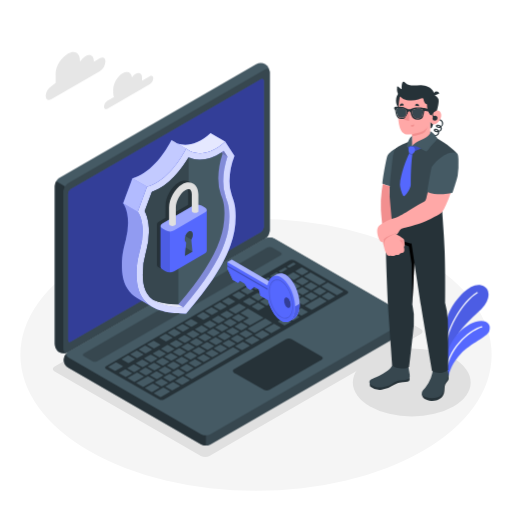
t = 0.00 s
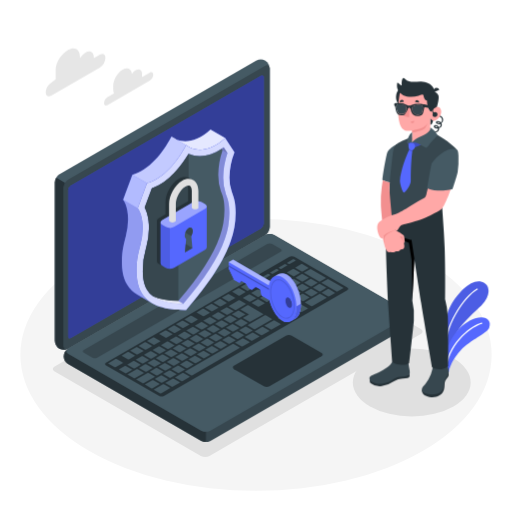
t = 0.53 s
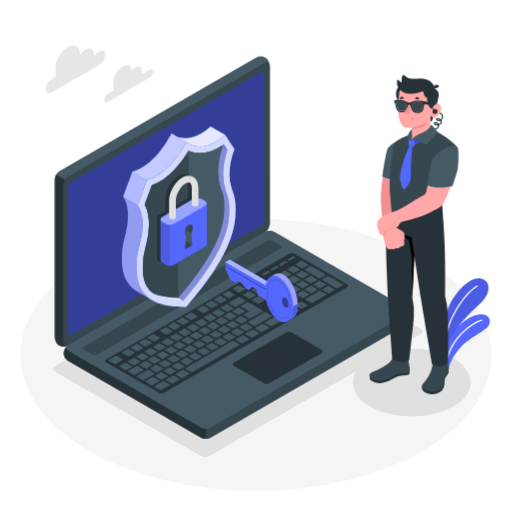
t = 0.98 s
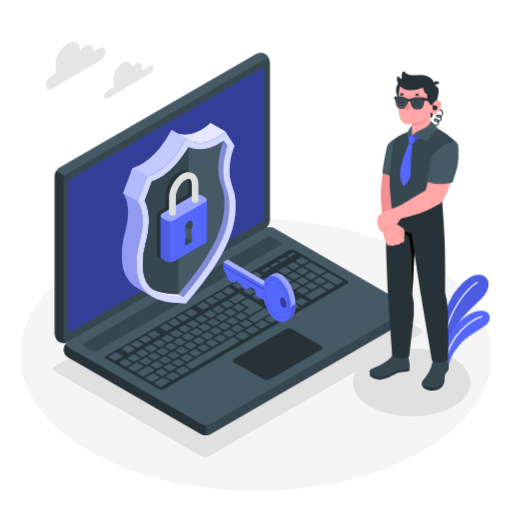
t = 1.50 s
t = 2.03 s: frame unchanged from t = 0.98 s, image omitted
t = 2.48 s: frame unchanged from t = 0.53 s, image omitted

The animated SVG that drew these frames (rendered in a browser with its animation timeline set to each time). Animation: 2 CSS @keyframes rules; one cycle of 3.00 s, repeats indefinitely.

<svg class="animated" id="freepik_stories-security" xmlns="http://www.w3.org/2000/svg" viewBox="0 0 500 500" version="1.1" xmlns:xlink="http://www.w3.org/1999/xlink" xmlns:svgjs="http://svgjs.com/svgjs"><style>svg#freepik_stories-security:not(.animated) .animable {opacity: 0;}svg#freepik_stories-security.animated #freepik--Plant--inject-227 {animation: 3s Infinite  linear floating;animation-delay: 0s;}svg#freepik_stories-security.animated #freepik--Clouds--inject-227 {animation: 3s Infinite  linear floating;animation-delay: 0s;}svg#freepik_stories-security.animated #freepik--Device--inject-227 {animation: 3s Infinite  linear floating;animation-delay: 0s;}svg#freepik_stories-security.animated #freepik--Shield--inject-227 {animation: 3s Infinite  linear floating;animation-delay: 0s;}svg#freepik_stories-security.animated #freepik--Key--inject-227 {animation: 3s Infinite  linear shake;animation-delay: 0s;}svg#freepik_stories-security.animated #freepik--Character--inject-227 {animation: 3s Infinite  linear floating;animation-delay: 0s;}            @keyframes floating {                0% {                    opacity: 1;                    transform: translateY(0px);                }                50% {                    transform: translateY(-10px);                }                100% {                    opacity: 1;                    transform: translateY(0px);                }            }                    @keyframes shake {                10%, 90% {                    transform: translate3d(-1px, 0, 0);                  }                  20%, 80% {                    transform: translate3d(2px, 0, 0);                  }                  30%, 50%, 70% {                    transform: translate3d(-4px, 0, 0);                  }                  40%, 60% {                    transform: translate3d(4px, 0, 0);                  }            }        </style><g id="freepik--Floor--inject-227" class="animable" style="transform-origin: 250px 346.53px;"><ellipse id="freepik--floor--inject-227" cx="250" cy="346.53" rx="230.12" ry="132.84" style="fill: rgb(245, 245, 245); transform-origin: 250px 346.53px;" class="animable"></ellipse></g><g id="freepik--Shadows--inject-227" class="animable" style="transform-origin: 255.647px 342.016px;"><ellipse id="freepik--Shadow--inject-227" cx="402.11" cy="373.46" rx="57.53" ry="33.22" style="fill: rgb(224, 224, 224); transform-origin: 402.11px 373.46px;" class="animable"></ellipse><path id="freepik--shadow--inject-227" d="M196.14,445.23,53.41,362.83c-2.34-1.35-2.34-3.54,0-4.9L259.75,238.81a9.32,9.32,0,0,1,8.48,0l142.69,82.38c2.34,1.35,2.34,3.54,0,4.89L204.62,445.23A9.38,9.38,0,0,1,196.14,445.23Z" style="fill: rgb(224, 224, 224); transform-origin: 232.165px 342.016px;" class="animable"></path></g><g id="freepik--Plant--inject-227" class="animable" style="transform-origin: 454.616px 322.734px;"><g id="freepik--Plants--inject-227" class="animable" style="transform-origin: 454.616px 322.734px;"><path d="M431.15,354.41c-1.23-8.44,1.92-40.59,9.07-52.83s19-25.08,29.32-23.16c9.56,1.78,10.32,13.88.42,23.41s-25.06,21.9-27.92,36.3l-7.8,24.51Z" style="fill: rgb(85, 104, 254); transform-origin: 453.972px 320.434px;" id="elwtrvg7rmyqc" class="animable"></path><g id="el8jnlc41wl7g"><path d="M431.15,354.41c-1.23-8.44,1.92-40.59,9.07-52.83s19-25.08,29.32-23.16c9.56,1.78,10.32,13.88.42,23.41s-25.06,21.9-27.92,36.3l-7.8,24.51Z" style="opacity: 0.1; transform-origin: 453.972px 320.434px;" class="animable"></path></g><path d="M433.44,351.76a.62.62,0,0,0,.46-.59c.44-29.66,19.41-57.14,32.35-64.79a.62.62,0,1,0-.63-1.07c-13.19,7.8-32.52,35.73-33,65.84a.62.62,0,0,0,.61.63A.47.47,0,0,0,433.44,351.76Z" style="fill: rgb(255, 255, 255); transform-origin: 449.588px 318.504px;" id="el3l1mzmfepiw" class="animable"></path><path d="M438.08,367.24c.66-4.94,4.12-13.46,11.94-21.9,9.58-10.34,25.48-16,27.7-22,2.65-7.22-3.41-12.15-13.75-8.86-13.89,4.42-29.39,21.76-29.19,44.07Z" style="fill: rgb(85, 104, 254); transform-origin: 456.56px 340.339px;" id="elm7qvyfujib" class="animable"></path><path d="M435.29,362.57a.64.64,0,0,0,.47-.49c5.24-26,26.2-39.95,34.76-42.35A.63.63,0,0,0,471,319a.61.61,0,0,0-.77-.43c-9.46,2.65-30.3,16.8-35.64,43.31a.62.62,0,0,0,.49.73A.57.57,0,0,0,435.29,362.57Z" style="fill: rgb(255, 255, 255); transform-origin: 452.794px 340.577px;" id="elpi0tqlwx4h" class="animable"></path></g></g><g id="freepik--Clouds--inject-227" class="animable animator-active" style="transform-origin: 97.1854px 78.6387px;"><g id="freepik--clouds--inject-227" class="animable" style="transform-origin: 97.1854px 78.6387px;"><path d="M146.31,74.42l-7.61,4.4a8.68,8.68,0,0,0,.06-1v-2.2c0-3.93-2.76-5.52-6.16-3.56a12.15,12.15,0,0,0-3.67,3.53c-.55-4.94-4.43-6.78-9.13-4.06-5.09,2.94-9.22,10.08-9.22,16v3.3a8.79,8.79,0,0,0,.78,3.82L105,98.25a7.55,7.55,0,0,0-3.42,5.92c0,2.18,1.53,3.06,3.42,2l41.27-23.83a7.55,7.55,0,0,0,3.42-5.91C149.73,74.22,148.2,73.33,146.31,74.42Z" style="fill: rgb(230, 230, 230); transform-origin: 125.635px 88.4449px;" id="el0zzm8s6wrrlh" class="animable"></path><path d="M50.14,84.25,54.34,81V71.76c0-7.34,5.85-15.86,12.2-19.53h0c6.36-3.67,11.51-.69,11.51,6.65v1.34a16.3,16.3,0,0,1,5.34-5.34h0c4.57-2.64,8.28-.5,8.28,4.78v.61l5.86-3.38c3-1.74,5.45-.33,5.45,3.15a12.06,12.06,0,0,1-5.45,9.44L50.14,96.84c-3,1.74-5.46.33-5.46-3.15A12,12,0,0,1,50.14,84.25Z" style="fill: rgb(230, 230, 230); transform-origin: 73.83px 74.1222px;" id="el63whyhbfe0i" class="animable"></path></g></g><g id="freepik--Device--inject-227" class="animable" style="transform-origin: 227.827px 248.344px;"><g id="freepik--Laptop--inject-227" class="animable" style="transform-origin: 227.827px 248.344px;"><path d="M62.22,351.49a9.93,9.93,0,0,0,4.62,7.68l129.49,74.76a10.25,10.25,0,0,0,9.25,0L397.49,323.14a8.69,8.69,0,0,0,0-15.35L268,233a10.19,10.19,0,0,0-9.25,0L66.84,343.82A9.91,9.91,0,0,0,62.22,351.49Z" style="fill: rgb(55, 71, 79); transform-origin: 232.162px 333.461px;" id="el4gdpvgq9o58" class="animable"></path><path d="M201,425v10a9.37,9.37,0,0,1-4.62-1.1L66.84,359.17a8.66,8.66,0,0,1-.47-15.05c-2.07,1.48-1.91,3.66.47,5l129.5,74.77A9.37,9.37,0,0,0,201,425Z" style="fill: rgb(38, 50, 56); transform-origin: 131.611px 389.561px;" id="elmv318r22t2" class="animable"></path><path d="M57.88,344a9.91,9.91,0,0,1-4.33-7.84V181.61a10.22,10.22,0,0,1,4.62-8L250.08,62.82a9.94,9.94,0,0,1,9-.17,9.94,9.94,0,0,1,4.33,7.84V225a10.21,10.21,0,0,1-4.62,8L66.84,343.82A9.93,9.93,0,0,1,57.88,344Z" style="fill: rgb(69, 90, 100); transform-origin: 158.48px 203.318px;" id="ela6p97jtbnd5" class="animable"></path><path d="M66.3,344.1a10,10,0,0,1-8.42-.12,9.91,9.91,0,0,1-4.33-7.84V181.61a9.28,9.28,0,0,1,1.36-4.55l8.66,5h0a9.47,9.47,0,0,0-1.35,4.54V341.15C62.22,343.88,64,345.11,66.3,344.1Z" style="fill: rgb(38, 50, 56); transform-origin: 59.925px 261.015px;" id="el6l0p0edo6vb" class="animable"></path><path d="M62.22,186.62V341.15c0,3,2.07,4.14,4.62,2.67L258.75,233a10.21,10.21,0,0,0,4.62-8V70.49c0-2.94-2.06-4.14-4.62-2.66L66.84,178.61A10.24,10.24,0,0,0,62.22,186.62Z" style="fill: rgb(55, 71, 79); transform-origin: 162.795px 205.827px;" id="el84aibq086l9" class="animable"></path><path d="M66.84,349.15l129.49,74.77a10.25,10.25,0,0,0,9.25,0L397.49,313.13c2.55-1.48,2.55-3.87,0-5.34L268,233a10.19,10.19,0,0,0-9.25,0L66.84,343.82C64.29,345.29,64.29,347.68,66.84,349.15Z" style="fill: rgb(69, 90, 100); transform-origin: 232.165px 328.456px;" id="el7w6xul3wffj" class="animable"></path><path d="M69.33,184.55,254.88,77.45c1.53-.88,2.78-.16,2.78,1.61V221.63a6.13,6.13,0,0,1-2.78,4.8L69.33,333.53c-1.53.88-2.78.16-2.78-1.61V189.35A6.13,6.13,0,0,1,69.33,184.55Z" style="fill: rgb(85, 104, 254); transform-origin: 162.105px 205.49px;" id="el2p743a1jqsn" class="animable"></path><g id="el3kxe3gz15a7"><path d="M69.33,184.55,254.88,77.45c1.53-.88,2.78-.16,2.78,1.61V221.63a6.13,6.13,0,0,1-2.78,4.8L69.33,333.53c-1.53.88-2.78.16-2.78-1.61V189.35A6.13,6.13,0,0,1,69.33,184.55Z" style="opacity: 0.4; transform-origin: 162.105px 205.49px;" class="animable"></path></g><path d="M81.87,345.15l179.2-103.44a5.08,5.08,0,0,1,4.62,0l8.41,4.85c1.27.74,1.27,1.93,0,2.67L94.88,352.66a5.08,5.08,0,0,1-4.62,0l-8.39-4.84C80.6,347.08,80.6,345.89,81.87,345.15Z" style="fill: rgb(55, 71, 79); transform-origin: 177.985px 297.185px;" id="el9o2wuzzae0s" class="animable"></path><path d="M103.55,357.67,282.74,254.22a5.08,5.08,0,0,1,4.62,0l51.74,29.87c1.28.74,1.28,1.94,0,2.67l-179,103.32a5.14,5.14,0,0,1-4.63,0l-51.91-29.75C102.28,359.6,102.27,358.4,103.55,357.67Z" style="fill: rgb(38, 50, 56); transform-origin: 221.327px 322.148px;" id="eliwsy4enbcr" class="animable"></path><path d="M261,298.21l5.64-3.26c.24-.14.25-.36,0-.5L260.72,291a1,1,0,0,0-.86,0l-5.65,3.26c-.23.14-.24.36,0,.49l6,3.44A1,1,0,0,0,261,298.21Zm-9.67-12.1-5.64,3.26a.26.26,0,0,0,0,.49l6,3.44a1,1,0,0,0,.86,0l5.65-3.26a.26.26,0,0,0,0-.5l-6-3.44A1,1,0,0,0,251.35,286.11Zm-18.23,10.52-9.54,5.51c-.24.14-.25.37,0,.5l6,3.44a1,1,0,0,0,.86,0l9.55-5.51c.24-.14.24-.36,0-.5l-6-3.43A.93.93,0,0,0,233.12,296.63Zm10-5.76-5.65,3.26c-.24.14-.24.36,0,.49l6,3.44a1,1,0,0,0,.86,0l5.64-3.26c.24-.14.24-.36,0-.5l-6-3.44A.94.94,0,0,0,243.11,290.87ZM221,303.65l-5.64,3.25c-.24.14-.24.37,0,.5l6,3.44a1,1,0,0,0,.86,0l5.64-3.25c.24-.14.24-.36,0-.5l-6-3.44A1,1,0,0,0,221,303.65Zm-8.24,4.76-5.65,3.26a.26.26,0,0,0,0,.49L213,315.6a.93.93,0,0,0,.86,0l5.64-3.25c.24-.14.24-.36,0-.5l-5.95-3.44A1,1,0,0,0,212.73,308.41Zm23.38,14,5.64-3.26c.24-.14.24-.36,0-.49l-5.95-3.44a1,1,0,0,0-.86,0l-5.65,3.26a.26.26,0,0,0,0,.5l5.95,3.44A1,1,0,0,0,236.11,322.41Zm-8.25,4.76,5.65-3.26c.24-.14.24-.36,0-.49L227.56,320a1,1,0,0,0-.86,0l-5.64,3.26c-.24.14-.24.36,0,.5l5.95,3.44A1,1,0,0,0,227.86,327.17Zm-8.24,4.76,5.64-3.26a.26.26,0,0,0,0-.49l-6-3.44a.93.93,0,0,0-.86,0L212.81,328c-.24.14-.24.36,0,.5l6,3.44A1,1,0,0,0,219.62,331.93Zm-8.25,4.76,5.64-3.26c.24-.13.25-.36,0-.49l-6-3.44a1,1,0,0,0-.86,0l-5.64,3.25c-.24.14-.25.36,0,.5l5.95,3.44A1,1,0,0,0,211.37,336.69ZM252.77,303l5.65-3.26a.26.26,0,0,0,0-.5l-6-3.43a.93.93,0,0,0-.86,0L246,299c-.24.14-.24.36,0,.49l5.95,3.44A1,1,0,0,0,252.77,303Zm-8.41,14.68,12.58-7.27c.24-.14.24-.36,0-.49l-14.46-8.35a1,1,0,0,0-.86,0l-6.51,3.76c-.24.14-.24.36,0,.5l7.66,4.42a.26.26,0,0,1,0,.49l-5.21,3c-.24.14-.24.36,0,.5l6,3.43A.93.93,0,0,0,244.36,317.65Zm-39.88-4.48-5.64,3.26a.26.26,0,0,0,0,.49l5.95,3.44a1,1,0,0,0,.86,0l5.65-3.26a.26.26,0,0,0,0-.5l-5.95-3.44A1,1,0,0,0,204.48,313.17Zm-8.24,4.76-5.65,3.26c-.24.14-.24.36,0,.49l6,3.44a1,1,0,0,0,.86,0l5.64-3.26c.24-.14.24-.36,0-.5l-6-3.44A.94.94,0,0,0,196.24,317.93ZM152.79,370a1,1,0,0,0,.86,0l5.64-3.26c.24-.14.25-.36,0-.5l-6-3.43a.93.93,0,0,0-.86,0l-5.64,3.26c-.24.14-.25.36,0,.49Zm-22.52-14-5.64,3.25c-.24.14-.25.36,0,.5l5.95,3.44a1,1,0,0,0,.86,0l5.64-3.26c.24-.13.25-.36,0-.49l-6-3.44A.93.93,0,0,0,130.27,356Zm11.85,10.34a.93.93,0,0,0,.86,0l5.64-3.26c.24-.14.24-.36,0-.49l-6-3.44a.93.93,0,0,0-.86,0l-5.64,3.26c-.24.14-.24.36,0,.5Zm24.38,6.06,5.64-3.26a.26.26,0,0,0,0-.49l-6-3.44a1,1,0,0,0-.86,0l-5.64,3.25c-.24.14-.24.36,0,.5l6,3.44A1,1,0,0,0,166.5,372.42Zm-9.11,4.77a1,1,0,0,0,.86,0l5.64-3.26c.24-.13.25-.36,0-.49L158,370a1,1,0,0,0-.86,0l-5.64,3.25c-.24.14-.25.36,0,.5Zm-18.87-25.94-5.65,3.26a.26.26,0,0,0,0,.5l5.95,3.44a1,1,0,0,0,.86,0l5.64-3.26c.24-.14.24-.36,0-.49l-6-3.44A.94.94,0,0,0,138.52,351.25Zm41.22-23.8-5.64,3.26c-.24.14-.24.36,0,.49l6,3.44a.93.93,0,0,0,.86,0l5.64-3.26c.24-.14.24-.36,0-.5l-6-3.43A.93.93,0,0,0,179.74,327.45Zm-33,19-5.64,3.26c-.24.14-.24.36,0,.5l5.95,3.43a.93.93,0,0,0,.86,0l5.65-3.26c.24-.14.24-.36,0-.49l-5.95-3.44A1,1,0,0,0,146.76,346.49ZM188,322.69,182.35,326c-.24.14-.25.36,0,.49l5.95,3.44a.93.93,0,0,0,.86,0l5.64-3.26c.24-.14.25-.36,0-.5l-6-3.43A.93.93,0,0,0,188,322.69Zm-16.49,9.52-5.64,3.26c-.24.14-.25.36,0,.5l6,3.43a.93.93,0,0,0,.86,0l5.64-3.26c.24-.14.25-.36,0-.5l-5.95-3.43A.93.93,0,0,0,171.5,332.21ZM163.25,337l-5.64,3.26c-.24.14-.24.36,0,.5l6,3.43a.93.93,0,0,0,.86,0l5.64-3.26c.24-.14.24-.36,0-.49l-6-3.44A.93.93,0,0,0,163.25,337ZM155,341.73,149.37,345c-.24.14-.25.36,0,.5l5.95,3.43a.93.93,0,0,0,.86,0l5.64-3.26c.24-.14.25-.36,0-.49l-5.95-3.44A1,1,0,0,0,155,341.73Zm39.87,4.48,5.64-3.25c.24-.14.25-.36,0-.5L194.58,339a1,1,0,0,0-.86,0l-5.64,3.25c-.24.14-.25.36,0,.5l6,3.44A1,1,0,0,0,194.88,346.21Zm74.7-70.62-5.64,3.25c-.24.14-.25.36,0,.5l5.95,3.44a1,1,0,0,0,.86,0l5.64-3.26c.24-.13.25-.36,0-.49l-5.95-3.44A.93.93,0,0,0,269.58,275.59Zm-10,5.76L254,284.61a.26.26,0,0,0,0,.49l5.95,3.44a1,1,0,0,0,.86,0l5.64-3.25c.24-.14.24-.36,0-.5l-6-3.44A1,1,0,0,0,259.6,281.35Zm18.22-10.53-5.64,3.26c-.24.14-.24.36,0,.5l6,3.44a1,1,0,0,0,.86,0l5.64-3.26c.24-.14.24-.36,0-.49l-6-3.44A1,1,0,0,0,277.82,270.82ZM233.68,314l5.64-3.26a.26.26,0,0,0,0-.49l-6-3.44a1,1,0,0,0-.86,0l-5.65,3.26a.26.26,0,0,0,0,.5l5.95,3.44A1,1,0,0,0,233.68,314Zm53.25-47.93a1,1,0,0,0-.86,0l-5.64,3.26c-.24.14-.25.36,0,.5l5.95,3.44a1,1,0,0,0,.86,0l5.64-3.26c.24-.14.25-.36,0-.49Zm-83.8,75.39,5.64-3.25c.24-.14.24-.37,0-.5l-6-3.44a1,1,0,0,0-.86,0l-5.64,3.25c-.24.14-.24.36,0,.5l6,3.44A1,1,0,0,0,203.13,341.45Zm101.11-58.38,5.65-3.26a.26.26,0,0,0,0-.49l-6-3.44a1,1,0,0,0-.86,0l-5.64,3.25c-.24.14-.24.36,0,.5l6,3.44A.94.94,0,0,0,304.24,283.07Zm-16.75-.15,5.65-3.26a.26.26,0,0,0,0-.49l-5.95-3.44a1,1,0,0,0-.86,0L280.69,279c-.24.14-.25.36,0,.5l5.95,3.44A1,1,0,0,0,287.49,282.92ZM295.43,271a.94.94,0,0,0-.85,0l-5.65,3.26a.26.26,0,0,0,0,.5l5.95,3.44a1,1,0,0,0,.86,0l5.64-3.26a.26.26,0,0,0,0-.49Zm1.74-1,14.46,8.35a1,1,0,0,0,.86,0l5.64-3.26c.24-.13.25-.36,0-.49l-14.46-8.35a1,1,0,0,0-.86,0l-5.64,3.26C296.94,269.61,296.94,269.83,297.17,270ZM278.08,280.5l-5.64,3.25c-.24.14-.24.36,0,.5l6,3.44a1,1,0,0,0,.86,0l5.64-3.25c.24-.14.24-.37,0-.5l-6-3.44A1,1,0,0,0,278.08,280.5ZM216,316.33l-5.64,3.25c-.24.14-.24.36,0,.5l6,3.44a1,1,0,0,0,.86,0l5.64-3.25c.24-.14.24-.37,0-.5l-6-3.44A1,1,0,0,0,216,316.33Zm79.12-28.49a1,1,0,0,0,.86,0l5.64-3.25c.24-.14.24-.37,0-.5l-5.95-3.44a1,1,0,0,0-.86,0l-5.65,3.25a.26.26,0,0,0,0,.5Zm-70.87,23.73-5.64,3.25c-.24.14-.24.36,0,.5l5.95,3.44a1,1,0,0,0,.86,0l5.65-3.26a.26.26,0,0,0,0-.49l-6-3.44A.93.93,0,0,0,224.27,311.57ZM161,365.26a1,1,0,0,0,.86,0l5.64-3.26c.24-.14.24-.36,0-.5l-6-3.44a.94.94,0,0,0-.85,0l-5.65,3.26c-.24.14-.24.36,0,.49Zm-11-10.85-5.64,3.26c-.24.14-.25.36,0,.49l6,3.44a.93.93,0,0,0,.86,0l5.64-3.26c.24-.14.25-.36,0-.5l-6-3.43A.93.93,0,0,0,150.06,354.41Zm20.08,6.08,5.65-3.25a.26.26,0,0,0,0-.5l-5.95-3.44a1,1,0,0,0-.86,0l-5.64,3.26a.26.26,0,0,0,0,.49l5.95,3.44A.93.93,0,0,0,170.14,360.49Zm8.25-4.76,5.64-3.25c.24-.14.25-.36,0-.5l-5.95-3.44a1,1,0,0,0-.86,0l-5.65,3.26a.26.26,0,0,0,0,.49l5.95,3.44A.93.93,0,0,0,178.39,355.73Zm8.25-4.76,5.64-3.25c.24-.14.24-.36,0-.5l-6-3.44a1,1,0,0,0-.86,0L179.83,347c-.24.14-.24.37,0,.5l6,3.44A1,1,0,0,0,186.64,351Zm-28.34-1.32-5.64,3.26c-.24.14-.24.36,0,.49l6,3.44a.93.93,0,0,0,.86,0l5.64-3.26c.24-.14.24-.36,0-.5l-6-3.43A.93.93,0,0,0,158.3,349.65Zm8.25-4.76-5.64,3.26c-.24.14-.25.36,0,.49l5.95,3.44a1,1,0,0,0,.86,0l5.65-3.26c.23-.14.24-.36,0-.5l-6-3.43A.93.93,0,0,0,166.55,344.89Zm33-19-5.64,3.25c-.24.14-.24.37,0,.5l6,3.44a1,1,0,0,0,.86,0l5.64-3.25c.24-.14.24-.36,0-.5l-6-3.44A1,1,0,0,0,199.53,325.85Zm-8.24,4.76-5.64,3.26c-.24.13-.25.36,0,.49l6,3.44a.93.93,0,0,0,.86,0l5.64-3.25c.24-.14.25-.36,0-.5l-5.95-3.44A1,1,0,0,0,191.29,330.61Zm16.49-9.52-5.64,3.25c-.24.14-.25.36,0,.5l6,3.44a1,1,0,0,0,.86,0l5.64-3.25c.24-.14.25-.36,0-.5l-6-3.44A1,1,0,0,0,207.78,321.09Zm-33,19-5.65,3.26c-.24.14-.24.36,0,.49l5.95,3.44a1,1,0,0,0,.86,0l5.64-3.26c.24-.14.24-.36,0-.5l-6-3.44A1,1,0,0,0,174.8,340.13Zm8.24-4.76-5.64,3.26a.26.26,0,0,0,0,.49l6,3.44a.94.94,0,0,0,.85,0l5.65-3.26c.24-.14.24-.36,0-.5l-6-3.44A1,1,0,0,0,183,335.37Zm-8.3,32.29,5.65-3.26a.26.26,0,0,0,0-.49l-5.95-3.44a.93.93,0,0,0-.86,0l-5.64,3.25c-.24.14-.24.36,0,.5l5.95,3.44A1,1,0,0,0,174.74,367.66Zm-45.9-3.45-6-3.44a1,1,0,0,0-.86,0L116.38,364c-.24.14-.24.36,0,.5l6,3.44a1,1,0,0,0,.86,0l5.64-3.26A.26.26,0,0,0,128.84,364.21Zm11.54,3.16-5.95-3.44a.93.93,0,0,0-.86,0l-8.68,5c-.24.14-.25.36,0,.5l6,3.44a1,1,0,0,0,.86,0l8.68-5C140.61,367.72,140.62,367.5,140.38,367.37Zm-20.56-9.87-6-3.44a1,1,0,0,0-.86,0l-6.94,4c-.24.14-.25.36,0,.5l6,3.44a1,1,0,0,0,.86,0l7-4C120.05,357.85,120.05,357.63,119.82,357.5Zm5.32-3.08a.93.93,0,0,0,.86,0l5.64-3.26c.24-.14.24-.36,0-.5l-6-3.43a.91.91,0,0,0-.85,0l-5.65,3.26c-.24.14-.24.36,0,.49ZM151.06,371l-6-3.43a.93.93,0,0,0-.86,0l-10.85,6.26c-.24.14-.24.37,0,.5l6,3.44a1,1,0,0,0,.86,0l10.85-6.26C151.29,371.38,151.29,371.16,151.06,371Zm4.6,7.17-6-3.44a1,1,0,0,0-.86,0l-6.94,4a.26.26,0,0,0,0,.49l6,3.44a.93.93,0,0,0,.86,0l6.94-4C155.89,378.55,155.89,378.33,155.66,378.19ZM186.45,319a1,1,0,0,0,.86,0l5.64-3.26a.26.26,0,0,0,0-.49l-6-3.44a1,1,0,0,0-.86,0l-5.64,3.25c-.24.14-.24.36,0,.5ZM170,328.55a.94.94,0,0,0,.85,0l5.65-3.25a.26.26,0,0,0,0-.5l-6-3.44a1,1,0,0,0-.86,0L164,324.61c-.24.14-.24.36,0,.5Zm-36.58,21.11a.93.93,0,0,0,.86,0l5.65-3.26a.26.26,0,0,0,0-.5l-5.95-3.43a.93.93,0,0,0-.86,0l-5.64,3.26c-.24.14-.24.36,0,.49Zm44.82-25.87a1,1,0,0,0,.86,0l5.64-3.25c.24-.14.25-.37,0-.5l-6-3.44a1,1,0,0,0-.86,0l-5.64,3.25c-.24.14-.25.36,0,.5Zm-16.49,9.52a1,1,0,0,0,.86,0l5.64-3.25c.24-.14.24-.36,0-.5l-5.95-3.44a1,1,0,0,0-.86,0l-5.65,3.26a.26.26,0,0,0,0,.49ZM160,378.66a1,1,0,0,0-.86,0l-8.68,5c-.24.14-.25.36,0,.49l5.95,3.44a1,1,0,0,0,.86,0l8.68-5a.26.26,0,0,0,0-.49Zm-10.07-38.52a1,1,0,0,0,.86,0l5.64-3.26c.24-.14.24-.36,0-.5l-6-3.44a1,1,0,0,0-.86,0l-5.64,3.26c-.24.14-.24.36,0,.49Zm-8.25,4.76a.93.93,0,0,0,.86,0l5.64-3.26c.24-.14.25-.36,0-.5l-5.95-3.43a.93.93,0,0,0-.86,0L135.68,341c-.23.14-.24.36,0,.49Zm171.08-54.44a1,1,0,0,0-.86,0l-13.89,8a.26.26,0,0,0,0,.49l6,3.44a.93.93,0,0,0,.86,0l13.88-8c.24-.14.25-.36,0-.5ZM294.48,301a.93.93,0,0,0-.86,0L288,304.25c-.24.14-.24.36,0,.5l5.95,3.43a.93.93,0,0,0,.86,0l5.65-3.26a.26.26,0,0,0,0-.5ZM183,362.9l5.64-3.26c.24-.14.25-.36,0-.49l-5.95-3.44a1,1,0,0,0-.86,0L176.18,359c-.23.14-.24.36,0,.5l5.95,3.44A1,1,0,0,0,183,362.9Zm95-52.39a1,1,0,0,0-.86,0l-5.64,3.26c-.24.14-.25.36,0,.5l5.95,3.43a.93.93,0,0,0,.86,0l5.64-3.26c.24-.14.25-.36,0-.49Zm43-24.81a1,1,0,0,0-.86,0L314.45,289a.26.26,0,0,0,0,.49l6,3.44a1,1,0,0,0,.86,0l5.64-3.25c.24-.14.24-.36,0-.5Zm14.2-1.32L320.69,276a1,1,0,0,0-.86,0l-5.64,3.25c-.24.14-.24.36,0,.5l14.46,8.35a1,1,0,0,0,.86,0l5.64-3.25C335.38,284.74,335.39,284.52,335.15,284.38Zm-88,43.92a.93.93,0,0,0-.86,0l-6.95,4c-.24.14-.24.36,0,.5l6,3.44a1,1,0,0,0,.86,0l6.94-4c.24-.14.25-.36,0-.49Zm20.83-12a1,1,0,0,0-.86,0l-8.68,5c-.24.14-.25.36,0,.49l6,3.44a1,1,0,0,0,.86,0l8.68-5c.24-.13.25-.36,0-.49Zm-39.93,23.05a1,1,0,0,0-.86,0l-46.43,26.81c-.24.14-.25.36,0,.49l5.95,3.44a.93.93,0,0,0,.86,0L234,343.26a.26.26,0,0,0,0-.5Zm-49,28.32a.93.93,0,0,0-.86,0l-6.94,4c-.24.14-.25.36,0,.5l6,3.43a.93.93,0,0,0,.86,0l7-4a.26.26,0,0,0,0-.5Zm58.59-33.83a.93.93,0,0,0-.86,0l-6.94,4c-.24.14-.25.36,0,.5l6,3.44a1,1,0,0,0,.86,0l6.94-4c.24-.13.25-.36,0-.49Zm-68.14,39.34a1,1,0,0,0-.86,0l-6.94,4c-.24.14-.24.36,0,.5l6,3.44a.94.94,0,0,0,.85,0l6.95-4c.24-.14.24-.36,0-.49Zm87.23-50.36a.93.93,0,0,0-.86,0l-6.94,4c-.24.14-.24.36,0,.5l6,3.43a.93.93,0,0,0,.86,0l6.94-4c.24-.14.24-.36,0-.5Zm29.51-17a.93.93,0,0,0-.86,0L279.73,309c-.24.14-.24.36,0,.5l6,3.43a.93.93,0,0,0,.86,0l5.64-3.26c.24-.14.24-.36,0-.49Zm18.27-13,5.65-3.25c.24-.14.24-.36,0-.5l-6-3.44a1,1,0,0,0-.86,0l-5.64,3.25c-.24.14-.24.37,0,.5l6,3.44A.94.94,0,0,0,304.5,292.74Zm-35.23.7,5.64-3.25c.24-.14.24-.36,0-.5l-6-3.44a1,1,0,0,0-.86,0l-5.64,3.26c-.24.14-.24.36,0,.49l6,3.44A.93.93,0,0,0,269.27,293.44ZM249,324.82l16.49-9.53a.26.26,0,0,0,0-.49l-6-3.44a.93.93,0,0,0-.86,0l-16.49,9.52a.26.26,0,0,0,0,.49l6,3.44A1,1,0,0,0,249,324.82Zm46.44-27.31a1,1,0,0,0,.86,0l5.64-3.25c.24-.14.24-.36,0-.5l-6-3.44a1,1,0,0,0-.86,0l-5.65,3.26a.26.26,0,0,0,0,.49Zm-7.65-4.92,5.65-3.25c.23-.14.24-.36,0-.5l-5.95-3.44a1,1,0,0,0-.86,0L281,288.66c-.24.14-.25.36,0,.5l5.95,3.44A1,1,0,0,0,287.75,292.59Zm-47,37,5.64-3.26c.24-.14.24-.36,0-.5l-6-3.44a1,1,0,0,0-.86,0l-5.65,3.26c-.24.14-.24.36,0,.49l5.95,3.44A1,1,0,0,0,240.71,329.58ZM277.17,308a.93.93,0,0,0,.86,0l5.64-3.26c.24-.14.25-.36,0-.5l-5.95-3.43a.93.93,0,0,0-.86,0l-5.64,3.26c-.24.14-.25.36,0,.5Zm-77.69,45.35,5.64-3.26c.24-.14.25-.36,0-.49l-5.95-3.44a.93.93,0,0,0-.86,0l-5.64,3.26c-.24.14-.25.36,0,.5l6,3.43A.93.93,0,0,0,199.48,353.38Zm8.25-4.76,5.64-3.26c.24-.14.24-.36,0-.49l-6-3.44a.93.93,0,0,0-.86,0l-5.64,3.26c-.24.14-.24.36,0,.5l6,3.43A.93.93,0,0,0,207.73,348.62Zm-16.49,9.52,5.64-3.26c.24-.14.24-.36,0-.49l-6-3.44a1,1,0,0,0-.86,0l-5.64,3.26c-.24.14-.24.36,0,.5l6,3.44A1,1,0,0,0,191.24,358.14Zm33-19,5.64-3.26c.24-.14.24-.36,0-.5l-6-3.43a.91.91,0,0,0-.85,0l-5.65,3.26c-.24.14-.24.36,0,.49l6,3.44A.93.93,0,0,0,224.22,339.1ZM216,343.86l5.64-3.26c.24-.14.25-.36,0-.5l-6-3.43a.93.93,0,0,0-.86,0l-5.64,3.26c-.24.14-.25.36,0,.5l6,3.43A.93.93,0,0,0,216,343.86Zm16.49-9.52,5.65-3.26a.26.26,0,0,0,0-.5l-6-3.43a.93.93,0,0,0-.86,0l-5.64,3.26c-.24.14-.24.36,0,.49l5.95,3.44A.93.93,0,0,0,232.46,334.34ZM273.86,266a.93.93,0,0,0,.86,0l5.65-3.26c.24-.14.24-.36,0-.49l-1.58-.92a1,1,0,0,0-.86,0l-5.64,3.26c-.24.14-.24.36,0,.5ZM233.09,292.1a.94.94,0,0,0,.85,0l5.65-3.26c.24-.14.24-.36,0-.5l-6-3.44a1,1,0,0,0-.86,0l-5.64,3.26a.26.26,0,0,0,0,.49Zm16.49-9.52a1,1,0,0,0,.86,0l5.64-3.25c.24-.14.24-.36,0-.5l-6-3.44a1,1,0,0,0-.86,0l-5.64,3.26a.26.26,0,0,0,0,.49ZM223,297.91a.93.93,0,0,0,.86,0l5.64-3.26c.24-.14.24-.36,0-.5l-6-3.43a.93.93,0,0,0-.86,0L217.07,294c-.24.14-.24.36,0,.5Zm18.31-10.57a.93.93,0,0,0,.86,0l5.64-3.25c.24-.14.25-.36,0-.5l-6-3.44a1,1,0,0,0-.86,0l-5.64,3.26c-.24.13-.25.36,0,.49Zm-34.8,20.09a.91.91,0,0,0,.85,0l5.65-3.26c.24-.14.24-.36,0-.49l-6-3.44a.93.93,0,0,0-.86,0l-5.64,3.26c-.24.14-.24.36,0,.5Zm8.24-4.76a.93.93,0,0,0,.86,0l5.64-3.26c.24-.14.25-.36,0-.49l-5.95-3.44a.93.93,0,0,0-.86,0l-5.64,3.26c-.24.14-.25.36,0,.5Zm42.6-27.12a.93.93,0,0,0,.86,0l5.65-3.26c.23-.14.24-.36,0-.49l-1.58-.92a1,1,0,0,0-.86,0l-5.64,3.25c-.24.14-.25.36,0,.5Zm24.74-14.28a.93.93,0,0,0,.86,0l5.64-3.26c.24-.14.25-.36,0-.5L287,256.6a1,1,0,0,0-.86,0l-5.65,3.26a.26.26,0,0,0,0,.5Zm12.51,7.22a.93.93,0,0,0,.86,0l5.64-3.26c.24-.14.24-.36,0-.49l-6-3.44a.91.91,0,0,0-.85,0l-5.65,3.26c-.24.14-.24.36,0,.5ZM312.75,288l5.64-3.25c.24-.14.25-.36,0-.5l-5.95-3.44a1,1,0,0,0-.86,0L306,284.05c-.24.14-.25.36,0,.5l5.95,3.44A1,1,0,0,0,312.75,288Zm-47.13-17.19a.93.93,0,0,0,.86,0l5.64-3.26c.24-.14.24-.36,0-.49l-1.59-.92a.93.93,0,0,0-.86,0L264,269.38c-.24.14-.24.36,0,.5Zm-67.34,41.4a.93.93,0,0,0,.86,0l5.64-3.26c.24-.14.24-.36,0-.49L198.84,305a1,1,0,0,0-.86,0l-5.65,3.26c-.23.14-.24.36,0,.5Z" style="fill: rgb(69, 90, 100); transform-origin: 220.551px 322.095px;" id="eld5uacnpxrji" class="animable"></path><path d="M228.48,360.67l50.82-29.34a6.14,6.14,0,0,1,5.54,0L314,348.15c1.53.89,1.53,2.32,0,3.21l-50.81,29.33a6.1,6.1,0,0,1-5.55,0l-29.14-16.82C227,363,227,361.55,228.48,360.67Z" style="fill: rgb(38, 50, 56); transform-origin: 271.26px 356.014px;" id="elek7gsnp4dyp" class="animable"></path></g></g><g id="freepik--Shield--inject-227" class="animable" style="transform-origin: 174.55px 218.109px;"><g id="freepik--shield--inject-227" class="animable" style="transform-origin: 174.55px 218.109px;"><g id="freepik--shield--inject-227" class="animable" style="transform-origin: 174.55px 218.109px;"><path d="M219.88,138.24c-15.88,14.27-29.6,13.52-38.18,6.91-8.57,16.52-22.29,33.1-38.17,37.17l-9.07,24.5s4.86,5.6,4.86,19a66.8,66.8,0,0,1-2.25,16.63c-1.65,6.61-3.78,13.45-3.78,24.88,0,7.74,1,15.27,4.94,22.12a27.3,27.3,0,0,0,9.93,10l-13.79-8a27.39,27.39,0,0,1-10.45-10.25C120,274.34,119,266.82,119,259.07c0-11.42,2.13-18.27,3.78-24.89A66.52,66.52,0,0,0,125,217.56c0-13.4-4.86-19-4.86-19l9.06-24.5c15.88-4.07,29.6-20.65,38.17-37.17,8.58,6.61,22.3,7.36,38.18-6.91Z" style="fill: rgb(85, 104, 254); transform-origin: 169.44px 214.715px;" id="eliruso05dgk" class="animable"></path><g id="el0ya0hfdl4anm"><path d="M172.42,139.8l-5-2.91A22,22,0,0,0,172.42,139.8Z" style="fill: rgb(255, 255, 255); opacity: 0.8; transform-origin: 169.92px 138.345px;" class="animable"></path></g><g id="el6dlbc54jlyj"><path d="M205.57,130c-13.07,11.74-24.67,13.31-33.15,9.82l9.28,5.35c8.58,6.61,22.3,7.36,38.18-6.91Z" style="fill: rgb(255, 255, 255); opacity: 0.85; transform-origin: 196.15px 139.86px;" class="animable"></path></g><g id="el2lr6ot6wtcl"><path d="M167.39,136.89c-8.57,16.52-22.29,33.1-38.17,37.17l14.31,8.26c15.88-4.07,29.6-20.65,38.17-37.17Z" style="fill: rgb(255, 255, 255); opacity: 0.65; transform-origin: 155.46px 159.605px;" class="animable"></path></g><g id="elgcyprjaumah"><polygon points="129.22 174.06 120.16 198.56 134.46 206.82 143.53 182.32 129.22 174.06" style="fill: rgb(255, 255, 255); opacity: 0.55; transform-origin: 131.845px 190.44px;" class="animable"></polygon></g><g id="el4po3nzp4hxk"><path d="M138.23,289.45c-3.92-6.85-4.94-14.38-4.94-22.12,0-11.43,2.13-18.27,3.78-24.88a66.8,66.8,0,0,0,2.25-16.63c0-13.4-4.86-19-4.86-19l-14.3-8.26s4.86,5.6,4.86,19a66.52,66.52,0,0,1-2.26,16.62c-1.65,6.62-3.78,13.47-3.78,24.89,0,7.75,1,15.27,4.94,22.12a27.39,27.39,0,0,0,10.45,10.25l13.79,8A27.3,27.3,0,0,1,138.23,289.45Z" style="fill: rgb(255, 255, 255); opacity: 0.4; transform-origin: 133.57px 249px;" class="animable"></path></g><g id="elnq5kjg4pp"><path d="M138.23,289.45c-3.92-6.85-4.94-14.38-4.94-22.12,0-11.43,2.13-18.27,3.78-24.88a66.8,66.8,0,0,0,2.25-16.63c0-13.4-4.86-19-4.86-19l-14.3-8.26s4.86,5.6,4.86,19a66.52,66.52,0,0,1-2.26,16.62c-1.65,6.62-3.78,13.47-3.78,24.89,0,7.75,1,15.27,4.94,22.12a27.39,27.39,0,0,0,10.45,10.25l13.79,8A27.3,27.3,0,0,1,138.23,289.45Z" style="opacity: 0.05; transform-origin: 133.57px 249px;" class="animable"></path></g><path d="M181.7,306.23c-23.72.27-37.31-6-43.48-16.78-3.91-6.85-4.93-14.38-4.93-22.13,0-11.42,2.12-18.25,3.78-24.87a66.72,66.72,0,0,0,2.25-16.62c0-13.4-4.86-19-4.86-19l9.07-24.51c15.88-4.07,29.6-20.66,38.17-37.17,8.58,6.61,22.3,7.36,38.18-6.91l9.07,14a68.86,68.86,0,0,0-4.87,24.61,40.12,40.12,0,0,0,2.26,14c1.65,4.7,3.78,9.09,3.78,20.51a82.13,82.13,0,0,1-4.94,27.83C219,257.15,205.43,279.1,181.7,306.23Z" style="fill: rgb(85, 104, 254); transform-origin: 181.705px 222.239px;" id="elwj7qhfmtkzf" class="animable"></path><g id="eltpqy7ctkb6"><path d="M181.7,306.23c-23.72.27-37.31-6-43.48-16.78-3.91-6.85-4.93-14.38-4.93-22.13,0-11.42,2.12-18.25,3.78-24.87a66.72,66.72,0,0,0,2.25-16.62c0-13.4-4.86-19-4.86-19l9.07-24.51c15.88-4.07,29.6-20.66,38.17-37.17,8.58,6.61,22.3,7.36,38.18-6.91l9.07,14a68.86,68.86,0,0,0-4.87,24.61,40.12,40.12,0,0,0,2.26,14c1.65,4.7,3.78,9.09,3.78,20.51a82.13,82.13,0,0,1-4.94,27.83C219,257.15,205.43,279.1,181.7,306.23Z" style="fill: rgb(255, 255, 255); opacity: 0.75; transform-origin: 181.705px 222.239px;" class="animable"></path></g><path d="M178.89,300.07c-18.37-.22-30.25-4.82-35.31-13.67-2.86-5-4.13-10.88-4.13-19.08a75.86,75.86,0,0,1,3-21.13c.19-.76.39-1.5.57-2.25a71.85,71.85,0,0,0,2.44-18.11c0-9.77-2.34-16.16-4.2-19.7l7-18.8c17-5.91,29.29-22.7,35.8-33.71a28.1,28.1,0,0,0,11.09,2.24c7.68,0,15.49-2.86,23.29-8.51l3.65,5.66a75.83,75.83,0,0,0-4.16,23.88,46.32,46.32,0,0,0,2.6,16.07c.19.54.39,1.08.59,1.62,1.46,4,2.84,7.77,2.84,16.84a76.4,76.4,0,0,1-4.6,25.82C213.29,254.86,199.68,276,178.89,300.07Z" style="fill: rgb(85, 104, 254); transform-origin: 181.705px 223.71px;" id="elyv1wp6v3y3" class="animable"></path><g id="elrbj91h79os"><path d="M178.89,300.07c-18.37-.22-30.25-4.82-35.31-13.67-2.86-5-4.13-10.88-4.13-19.08a75.86,75.86,0,0,1,3-21.13c.19-.76.39-1.5.57-2.25a71.85,71.85,0,0,0,2.44-18.11c0-9.77-2.34-16.16-4.2-19.7l7-18.8c17-5.91,29.29-22.7,35.8-33.71a28.1,28.1,0,0,0,11.09,2.24c7.68,0,15.49-2.86,23.29-8.51l3.65,5.66a75.83,75.83,0,0,0-4.16,23.88,46.32,46.32,0,0,0,2.6,16.07c.19.54.39,1.08.59,1.62,1.46,4,2.84,7.77,2.84,16.84a76.4,76.4,0,0,1-4.6,25.82C213.29,254.86,199.68,276,178.89,300.07Z" style="fill: rgb(255, 255, 255); opacity: 0.4; transform-origin: 181.705px 223.71px;" class="animable"></path></g><g id="elwtk1aca0x9m"><path d="M178.89,300.07c-18.37-.22-30.25-4.82-35.31-13.67-2.86-5-4.13-10.88-4.13-19.08a75.86,75.86,0,0,1,3-21.13c.19-.76.39-1.5.57-2.25a71.85,71.85,0,0,0,2.44-18.11c0-9.77-2.34-16.16-4.2-19.7l7-18.8c17-5.91,29.29-22.7,35.8-33.71a28.1,28.1,0,0,0,11.09,2.24c7.68,0,15.49-2.86,23.29-8.51l3.65,5.66a75.83,75.83,0,0,0-4.16,23.88,46.32,46.32,0,0,0,2.6,16.07c.19.54.39,1.08.59,1.62,1.46,4,2.84,7.77,2.84,16.84a76.4,76.4,0,0,1-4.6,25.82C213.29,254.86,199.68,276,178.89,300.07Z" style="opacity: 0.15; transform-origin: 181.705px 223.71px;" class="animable"></path></g><g id="eldwadqrks0z"><path d="M147.79,291.49c6.26,5.52,16.66,8.41,31.1,8.58l-9.21-5.25A67.59,67.59,0,0,1,147.79,291.49Z" style="fill: rgb(255, 255, 255); opacity: 0.8; transform-origin: 163.34px 295.78px;" class="animable"></path></g><g id="eldzwbxyx2omd"><polygon points="217.28 150.24 222.08 153.01 218.43 147.35 216.34 148.79 217.28 150.24" style="opacity: 0.15; transform-origin: 219.21px 150.18px;" class="animable"></polygon></g><path d="M215.72,190.19a46.32,46.32,0,0,1-2.6-16.07,75.83,75.83,0,0,1,4.16-23.88l-.94-1.45c-7.1,4.69-14.2,7.07-21.2,7.07a28.1,28.1,0,0,1-11.09-2.24c-6.51,11-18.8,27.8-35.8,33.71l-7,18.8c1.86,3.54,4.2,9.93,4.2,19.7a71.85,71.85,0,0,1-2.44,18.11c-.18.75-.38,1.49-.57,2.25a75.86,75.86,0,0,0-3,21.13c0,8.2,1.27,14.08,4.13,19.08a20.61,20.61,0,0,0,6,6.5q9.21,4.2,24.54,4.4c20.78-24.08,34.39-45.21,40.46-62.83a76.35,76.35,0,0,0,4.6-25.82c0-9.07-1.39-12.84-2.85-16.84C216.11,191.27,215.91,190.73,215.72,190.19Z" style="fill: rgb(69, 90, 100); transform-origin: 179.305px 223.045px;" id="el1mswynpoef8i" class="animable"></path><path d="M148.25,187.33l-7,18.8c1.86,3.54,4.2,9.93,4.2,19.7a71.85,71.85,0,0,1-2.44,18.11c-.18.75-.38,1.49-.57,2.25a75.86,75.86,0,0,0-3,21.13c0,8.2,1.27,14.08,4.13,19.08a20.61,20.61,0,0,0,6,6.5q9.21,4.2,24.54,4.4V228l10-3V153.62a110,110,0,0,1-10,14.24C167.44,175.89,158.74,183.68,148.25,187.33Z" style="fill: rgb(55, 71, 79); transform-origin: 161.775px 225.46px;" id="elo0d10inunpd" class="animable"></path></g><path id="freepik--shadow--inject-227" d="M198.12,202.42a3.19,3.19,0,0,0-.38-.55l-.05-.06a4.4,4.4,0,0,0-1-.81l-3.33-1.92a7.23,7.23,0,0,0-1.92-.74,10,10,0,0,0-1.22-.19v-9.86c0-4.95-1.87-8.86-5.13-10.74s-7-1.56-10.83.68c-7.12,4.11-12.69,14.14-12.69,22.83V212.7l-6.64,3.83a4,4,0,0,0-.56.39l-.18.14,0,0a2.43,2.43,0,0,0-.91,1.8v39.93a2.24,2.24,0,0,0,.07.51,2.94,2.94,0,0,0,1.25,1.62l.37.24,1.63.94,1.71,1a7.15,7.15,0,0,0,2.14.77,9,9,0,0,0,6.05-.78l30.23-17.45a2.88,2.88,0,0,0,1.7-2.36V203.37A2.06,2.06,0,0,0,198.12,202.42Zm-30.05-1.36c0-6.36,4.32-14.22,9.43-17.17,1.74-1,3.3-1.26,4.29-.68,1.17.67,1.86,2.57,1.86,5.08v11.64l-8.59,5-7,4Z" style="fill: rgb(38, 50, 56); transform-origin: 175.855px 220.202px;" class="animable"></path><g id="freepik--Padlock--inject-227" class="animable" style="transform-origin: 179.304px 221.95px;"><path d="M201.88,205.13a2.87,2.87,0,0,0-1.7-2.36l-3.33-1.93a9,9,0,0,0-8.19,0l-30.23,17.45a2.89,2.89,0,0,0-1.7,2.37h0v39.93h0a2.86,2.86,0,0,0,1.7,2.37l3.33,1.93a9.09,9.09,0,0,0,8.19,0l30.23-17.46a2.88,2.88,0,0,0,1.7-2.36h0V205.13Z" style="fill: rgb(85, 104, 254); transform-origin: 179.305px 232.86px;" id="elrro4bog0ty" class="animable"></path><g id="eloymewyym5co"><path d="M161.76,225,158.43,223c-2.27-1.3-2.27-3.42,0-4.73l30.23-17.45a9,9,0,0,1,8.19,0l3.33,1.93c2.26,1.3,2.26,3.42,0,4.72L170,225A9.09,9.09,0,0,1,161.76,225Z" style="fill: rgb(255, 255, 255); opacity: 0.4; transform-origin: 179.301px 212.911px;" class="animable"></path></g><g id="elp0u0bt1c569"><path d="M165.86,225.93v39.93a8.39,8.39,0,0,1-4.1-1L158.42,263a2.85,2.85,0,0,1-1.69-2.38V220.66a2.86,2.86,0,0,0,1.69,2.36l3.34,1.93A8.29,8.29,0,0,0,165.86,225.93Z" style="opacity: 0.1; transform-origin: 161.295px 243.26px;" class="animable"></path></g><path d="M187.86,245.68l-7.22,4.17,1.12-13.06c-.86-.46-1.41-1.58-1.41-3.19,0-2.88,1.74-6.22,3.9-7.46s3.9.07,3.9,3a9.82,9.82,0,0,1-1.41,4.82Z" style="fill: rgb(69, 90, 100); transform-origin: 184.25px 237.762px;" id="elotfiovp42ob" class="animable"></path><polygon points="187.86 245.68 181.32 241.91 180.64 249.85 187.86 245.68" style="fill: rgb(55, 71, 79); transform-origin: 184.25px 245.88px;" id="elh4ms1kgjvie" class="animable"></polygon><path d="M184.25,226.14a8.5,8.5,0,0,0-3.33,4.42l5.82,3.36h0a9.82,9.82,0,0,0,1.41-4.82C188.15,226.21,186.41,224.89,184.25,226.14Z" style="fill: rgb(55, 71, 79); transform-origin: 184.535px 229.794px;" id="el8g6j80jbvk9" class="animable"></path><path d="M193.71,206h0v-16c0-5-1.87-8.86-5.13-10.74s-7-1.55-10.83.68c-7.12,4.11-12.69,14.14-12.69,22.83v16.05h0a1.62,1.62,0,0,0,1,1.34,5.13,5.13,0,0,0,4.61,0,1.62,1.62,0,0,0,1-1.34h0V202.82c0-6.36,4.32-14.22,9.43-17.17,1.74-1,3.31-1.25,4.3-.68,1.16.67,1.86,2.57,1.86,5.08v16h0a1.61,1.61,0,0,0,1,1.32,5.13,5.13,0,0,0,4.61,0,1.65,1.65,0,0,0,1-1.32h0Z" style="fill: rgb(224, 224, 224); transform-origin: 179.465px 199.371px;" id="ello9vbnrbtg" class="animable"></path></g></g></g><g id="freepik--Key--inject-227" class="animable" style="transform-origin: 257.29px 284.037px;"><g id="freepik--key--inject-227" class="animable" style="transform-origin: 257.29px 284.037px;"><polyline points="232.57 276.21 236.97 273.67 238.71 271.55 234.31 274.09 232.57 276.21" style="fill: rgb(85, 104, 254); transform-origin: 235.64px 273.88px;" id="el33hl59171li" class="animable"></polyline><g id="elkmc0q5tql9"><polyline points="232.57 276.21 236.97 273.67 238.71 271.55 234.31 274.09 232.57 276.21" style="opacity: 0.4; transform-origin: 235.64px 273.88px;" class="animable"></polyline></g><polyline points="244.54 283.12 248.94 280.58 252.62 277.32 248.22 279.86 244.54 283.12" style="fill: rgb(85, 104, 254); transform-origin: 248.58px 280.22px;" id="el5urqmhavfc3" class="animable"></polyline><g id="el14p9muwzz6a"><polyline points="244.54 283.12 248.94 280.58 252.62 277.32 248.22 279.86 244.54 283.12" style="opacity: 0.4; transform-origin: 248.58px 280.22px;" class="animable"></polyline></g><path d="M282,291.9a9.34,9.34,0,0,1,1.82,4.79A9.52,9.52,0,0,1,282,291.9Zm10.23.13c-1.48-10.08-6.89-20-13.35-23.78-3.1-1.79-6-1.85-8.26-.51l-4.14,2.39-.24.14a4.32,4.32,0,0,0-.53.34,7.71,7.71,0,0,0-1,.78l-.14.13c-.13.13-.26.28-.38.42s-.31.36-.44.54a10.58,10.58,0,0,0-.81,1.24c-.12.22-.25.45-.36.69l-36.19-20.89-4.4,2.53v2.81l.38.21.35.21v.59l-.73.42v1.63l5.32,11.25,5.26,3,1.74-2.12,4.64,2.78,2.66,4.56,2.94,1.69,3.67-3.26,4.51,2.61,1.52,6.25,7.56,4.37a41.81,41.81,0,0,0,1.43,4.7l.17.49c2.52,6.6,6.52,12.26,11,14.87a12.39,12.39,0,0,0,1.7.81,9.65,9.65,0,0,0,.95.32,8.45,8.45,0,0,0,.84.19,7.31,7.31,0,0,0,2.68,0l.37-.09a2.29,2.29,0,0,0,.51-.15l.39-.15a3,3,0,0,0,.41-.19l.37-.19.19-.11.09-.05,4.15-2.39c3.34-1.94,5.51-6.84,5.51-13.77A35.77,35.77,0,0,0,292.18,292Z" style="fill: rgb(85, 104, 254); transform-origin: 257.28px 284.037px;" id="elx3y29d1oymp" class="animable"></path><path d="M280.66,300.4c-1.73-1-3.14-4-3.14-6.65s1.41-4,3.14-3,3.15,4,3.15,6.66S282.4,301.4,280.66,300.4Zm7.13-5.83c-1.48-10.08-6.9-20.05-13.36-23.78-3-1.72-5.75-1.85-8-.66l-.24.14a4.32,4.32,0,0,0-.53.34,7.71,7.71,0,0,0-1,.78l-.14.13c-.13.13-.26.28-.38.42s-.31.36-.44.54a10.58,10.58,0,0,0-.81,1.24c-.12.22-.25.45-.36.69a17.48,17.48,0,0,0-1.4,4.28L222,256.05v2.81l.38.21.35.21v.59l-.73.42v1.63l5.32,11.25,5.26,3,1.74-2.12,4.64,2.78,2.66,4.56,2.94,1.69,3.67-3.26,4.51,2.61,1.52,6.25,7.56,4.37a41.81,41.81,0,0,0,1.43,4.7l.17.49c2.52,6.6,6.52,12.26,11,14.87a12.39,12.39,0,0,0,1.7.81,9.65,9.65,0,0,0,.95.32,8.45,8.45,0,0,0,.84.19,7.31,7.31,0,0,0,2.68,0l.37-.09a2.29,2.29,0,0,0,.51-.15l.39-.15a3,3,0,0,0,.41-.19l.37-.19.19-.11.09-.05c3.2-2,5.26-6.85,5.26-13.62A37.23,37.23,0,0,0,287.79,294.57Z" style="fill: rgb(85, 104, 254); transform-origin: 255.09px 285.302px;" id="elrd5u9kuvs0r" class="animable"></path><g id="eli8h3bht7jbe"><path d="M283.81,297.37c0,2.68-1.41,4-3.14,3s-3.15-4-3.15-6.65,1.41-4,3.15-3A4.56,4.56,0,0,1,282,291.9a9.43,9.43,0,0,0,1.82,4.79A5.27,5.27,0,0,1,283.81,297.37Z" style="opacity: 0.4; transform-origin: 280.673px 295.547px;" class="animable"></path></g><g id="elb4f3bai8inw"><path d="M292.59,297.37c0,6.93-2.17,11.83-5.51,13.77l-4.15,2.39c3.2-2,5.26-6.85,5.26-13.62a37.23,37.23,0,0,0-.4-5.34c-1.48-10.08-6.9-20.05-13.36-23.78-3-1.72-5.75-1.85-8-.66l4.14-2.39c2.3-1.34,5.16-1.28,8.26.51C285.29,272,290.7,282,292.18,292A35.77,35.77,0,0,1,292.59,297.37Z" style="fill: rgb(255, 255, 255); opacity: 0.4; transform-origin: 279.51px 290.171px;" class="animable"></path></g><path d="M288.19,299.91c0,6.77-2.06,11.6-5.26,13.62l4.15-2.39c3.34-1.94,5.51-6.84,5.51-13.77,0-.26,0-.52,0-.77l-4.39,2.54C288.18,299.39,288.19,299.65,288.19,299.91Z" style="fill: rgb(85, 104, 254); transform-origin: 287.76px 305.065px;" id="eldfu55h5sec" class="animable"></path><g id="elb26ybnnqixg"><path d="M288.19,299.91c0,6.77-2.06,11.6-5.26,13.62l4.15-2.39c3.34-1.94,5.51-6.84,5.51-13.77,0-.26,0-.52,0-.77l-4.39,2.54C288.18,299.39,288.19,299.65,288.19,299.91Z" style="opacity: 0.1; transform-origin: 287.76px 305.065px;" class="animable"></path></g><g id="elo437utz5ngi"><polygon points="261.34 281.57 261.34 283 221.99 260.29 222.72 259.87 222.72 259.27 261.34 281.57" style="opacity: 0.15; transform-origin: 241.665px 271.135px;" class="animable"></polygon></g><g id="el94aot5kvbub"><polygon points="261.34 282.17 261.34 283 221.99 260.29 222.72 259.87 222.72 259.86 261.34 282.17" style="opacity: 0.15; transform-origin: 241.665px 271.43px;" class="animable"></polygon></g><g id="el9cpg3tjqpne"><path d="M278.46,311.18a8.44,8.44,0,0,1-4.21-1.26c-6.42-3.71-11.64-14.73-11.64-24.57,0-5.74,1.74-10,4.77-11.78,2.12-1.22,4.62-1.07,7.24.44,6.41,3.71,11.63,14.73,11.63,24.57,0,5.74-1.74,10-4.77,11.78A5.91,5.91,0,0,1,278.46,311.18Zm-8-37.69a5.3,5.3,0,0,0-2.66.71c-2.76,1.59-4.4,5.76-4.4,11.15,0,9.61,5,20.34,11.27,23.93,2.38,1.38,4.62,1.53,6.5.45,2.76-1.59,4.4-5.76,4.4-11.15,0-9.61-5-20.35-11.27-23.93A7.74,7.74,0,0,0,270.41,273.49Z" style="opacity: 0.15; transform-origin: 274.43px 291.967px;" class="animable"></path></g><g id="elowipep2xi3e"><path d="M262.58,274.41a17.48,17.48,0,0,0-1.4,4.28L222,256.05l4.4-2.53Z" style="fill: rgb(255, 255, 255); opacity: 0.5; transform-origin: 242.29px 266.105px;" class="animable"></path></g></g></g><g id="freepik--Character--inject-227" class="animable" style="transform-origin: 404.277px 235.604px;"><g id="freepik--character--inject-227" class="animable" style="transform-origin: 404.277px 235.604px;"><path d="M412,385c.15,1.37.34,5.21,7.3,6.17s11.34-1.35,13.2-4.7,1.43-6.08,1.72-9.18,2.86-4.75,3.6-6.35c1.08-2.35-.5-6-.5-6Z" style="fill: rgb(38, 50, 56); transform-origin: 425.099px 378.165px;" id="elypteway2y3c" class="animable"></path><path d="M361.17,374.14a4.19,4.19,0,0,0,.45,3.36,14.61,14.61,0,0,0,11.16,3,26.83,26.83,0,0,0,11.8-4.63,15.59,15.59,0,0,1,9.11-2.63c3.35-.11,5.8-.85,6.06-1.73.44-1.55.44-2.52-.29-2.48Z" style="fill: rgb(38, 50, 56); transform-origin: 380.527px 374.84px;" id="elmer10po6i3" class="animable"></path><path d="M435.66,359.58c-.87,6.35-13.18,5.84-12.18.77l-2.19-15.41,13.93.43Z" style="fill: rgb(255, 168, 167); transform-origin: 428.475px 354.594px;" id="eljvvee0t1vq" class="animable"></path><path d="M412.46,381.88c.62-1.15,2.41-2.79,3.2-3.82a34.43,34.43,0,0,0,7.24-18.47c0-.37.07-1.09.45-1.32s.75.09,1.15.27l0,0v0a7.61,7.61,0,0,0,2.16.56c2.46.28,5.19-.31,5.8-.23s.63,1.55.59,3.15c.88-.55,1.17-1.65,1.95-2.29.43-.35.62-.36.61-.93,0-.37,0-.71,0-1.08.64-.18,1.17,2.24,1.69,4.09.6,2.15,1.35,4.57.51,6.75a18.35,18.35,0,0,1-2,3.36,13.82,13.82,0,0,0-2.52,6.16c-.1,1,0,2-.16,2.94a8.64,8.64,0,0,1-6.07,7.07c-4.25,1.32-10.62,1.11-14.36-1.85C411.4,385.21,411.84,383,412.46,381.88Z" style="fill: rgb(55, 71, 79); transform-origin: 425.022px 373.288px;" id="elalo1rj67ho4" class="animable"></path><path d="M396.62,358.52c-3.38,2.62-7.44,4.16-11.59,2.27l-1-25.93,14,2.51Z" style="fill: rgb(255, 168, 167); transform-origin: 391.03px 348.244px;" id="elur7dgdwmyln" class="animable"></path><path d="M364,369.66c.93-.3,1.84-.63,2.74-1A50.69,50.69,0,0,0,374,365c1-.62,2-1.27,3-2s2-1.52,3-2.32a10.17,10.17,0,0,0,1.41-1.52,15.53,15.53,0,0,0,2.1-3.38,1.22,1.22,0,0,1,.52-.69,1,1,0,0,1,1,.2,5.19,5.19,0,0,0,.77.52l.82.34a9.56,9.56,0,0,0,2.74.67c3.54.31,3.65-.4,3.8.74a8.09,8.09,0,0,1,0,1.28c1.87-.31,3.34-.91,3.42-1.62l.22-2.26c1.86-.17,2,3.16,2.6,6.9.49,3,1.22,5.21.38,7.44-2.81,2.45-7.77,1.86-10.59,2.32-4,.66-5.87,3.62-11.42,5.54-9,3.1-14.61-.47-16.29-2C360.39,373.23,360.17,370.88,364,369.66Z" style="fill: rgb(55, 71, 79); transform-origin: 380.476px 366.67px;" id="elp6m21r3546a" class="animable"></path><path d="M431.73,205.18c.71,11,2,27.11,2.45,39.82.84,23.88.51,51.11.51,51.11a82.42,82.42,0,0,1,2.57,15.3c.57,15.26.47,49.52.47,49.52s-6.33,6.37-15.79,1.37c0,0-8.39-48-10.73-63.08-2.24-14.35-6.61-43-6.61-43l-2,40.72a62.75,62.75,0,0,1,1.49,19.55c-.51,7-4.5,41.51-4.5,41.51-3.64,3.41-14.24,1.55-16.56-1.16,0,0-3.71-51-4.13-58.38-.89-15.93-3.26-75.34-2.07-84.56S431.73,205.18,431.73,205.18Z" style="fill: rgb(38, 50, 56); transform-origin: 407.12px 284.695px;" id="el0bgv1q6c32a" class="animable"></path><path d="M404.6,256.18l-2.78-18.38s-7.63-1.44-13.21-5.58c0,0,2.17,4.91,10.61,8.41L402,257.75l.66,39.15Z" id="elcw5tv1h1olq" class="animable" style="transform-origin: 396.605px 264.56px;"></path><path d="M420.19,131.43c.51,2.07,4,1.75,5.56,1.36a3.87,3.87,0,0,0,3.06-4.12,4.25,4.25,0,0,0,2.05-1.25A3,3,0,0,0,431,124a4.24,4.24,0,0,0,1.74-4.05,4.68,4.68,0,0,0-1.72-2.81,4.89,4.89,0,0,0-3.06-1.09c-.36,0-.72.72-.2.78a5.36,5.36,0,0,1,2.23,1,4.27,4.27,0,0,1,1.52,1.92,3.16,3.16,0,0,1-1.08,3.44,4.56,4.56,0,0,0-.61-.63,3.55,3.55,0,0,0-2.54-.9,1.82,1.82,0,0,0-1.67,1c-.24.78.57,1.44,1.17,1.78a3.52,3.52,0,0,0,2.89.26,2.18,2.18,0,0,0,.23-.09,3.09,3.09,0,0,1,.14.32c.54,1.43-.33,2.32-1.5,2.72-.71-1.47-2.63-2.54-4.17-1.77A1.29,1.29,0,0,0,424,128a3.44,3.44,0,0,0,2.37.94,8.25,8.25,0,0,0,1.21,0,2.64,2.64,0,0,1-.42,1.83,3.68,3.68,0,0,1-2.91,1.24,4.76,4.76,0,0,1-3.43-1.09C420.53,130.67,420.11,131.12,420.19,131.43Zm9.13-7.68a2.29,2.29,0,0,1-1.93-.32c-.42-.28-.89-.69-.14-.74A2.61,2.61,0,0,1,429.32,123.75Zm-2.09,4.15a4.65,4.65,0,0,1-1.26-.12c-.3-.07-1.61-.74-.94-1,.51-.23,1.41.28,1.77.6A2.55,2.55,0,0,1,427.23,127.9Z" style="fill: rgb(38, 50, 56); transform-origin: 426.481px 124.563px;" id="el7gaguq3d25p" class="animable"></path><path d="M422.62,92.75a5.85,5.85,0,0,1,.65.13,3,3,0,0,1,1.6-3.37,3.22,3.22,0,0,1,4.15,1.7l-4.53,2.07a6.37,6.37,0,0,1,3.45,2.94c1.24,2.56-.4,8-2.05,14.7a94.35,94.35,0,0,1-3.65,12.44c-.76,2-2.13,2-2.13,2v-6.69l.29-5.55s-3.56-4.87-3.95-8.86c-.51-5.13.57-7.23.57-7.23Z" style="fill: rgb(38, 50, 56); transform-origin: 422.667px 107.319px;" id="elgogqxqnk0ge" class="animable"></path><path d="M398,87a11.3,11.3,0,1,1-11.32,11.26A11.29,11.29,0,0,1,398,87Z" style="fill: rgb(38, 50, 56); transform-origin: 397.98px 98.3px;" id="ellevbz1o8jj" class="animable"></path><path d="M420.19,112.24c1.34,1.16,2.43-1.84,3.56-3s4.79-2.77,6.61,1.09-1.68,9.27-4.43,10.54c-4,1.87-5.82-2.18-5.82-2.18v16.75c-4.23,7.62-13.38,5.84-17.71,6.91a9.53,9.53,0,0,1,0-6l0-5.45a20.22,20.22,0,0,1-5.53.29c-3.66-.58-5.62-3.59-6.71-7.55-1.76-6.36-2.13-17.05.32-29.4C394.58,91.08,408.43,91.6,417,97,416.4,108,418.85,111.08,420.19,112.24Z" style="fill: rgb(255, 168, 167); transform-origin: 409.802px 117.321px;" id="elwo7mb208wl" class="animable"></path><path d="M402.41,130.9s8.16-1.61,11-3.12a9.32,9.32,0,0,0,4-3.89,12.81,12.81,0,0,1-2.26,4.6c-2.09,2.66-12.73,4.59-12.73,4.59Z" style="fill: rgb(242, 143, 143); transform-origin: 409.91px 128.485px;" id="elcoz80erccve" class="animable"></path><path d="M384.89,105.63a3.24,3.24,0,0,0,.75,1.75,1.85,1.85,0,0,1,.3.63,31.12,31.12,0,0,0,1,4.72,5.21,5.21,0,0,0,5,3.45,7.69,7.69,0,0,0,1.72-.11.42.42,0,0,0,.13,0,4.87,4.87,0,0,0,1.42-.52l.08,0,.13-.08.14-.11a.45.45,0,0,0,.14-.1.61.61,0,0,0,.16-.12L396,115l.28-.27a6.73,6.73,0,0,0,1.15-1.77c.77-1.63.62-3.94,1.82-4.17a.8.8,0,0,0,.15,0h.16c1.64.06,1.4,2.56,2.28,4.37a6.09,6.09,0,0,0,5.9,3.7h.45l.37,0a6.85,6.85,0,0,0,.85-.1l.27-.06.26-.07.16,0a5.87,5.87,0,0,0,1-.43c.11-.08.22-.14.33-.21a6.44,6.44,0,0,0,.56-.48,5.21,5.21,0,0,0,1.1-1.65,28.13,28.13,0,0,0,1.07-4.64,2,2,0,0,1,.28-.67,3.16,3.16,0,0,0,.83-1.66,1.45,1.45,0,0,0-1-1.5l-.86-.14c-2.79-.39-6.43-.61-8.62-.06-2.76.69-3.73,1.55-5.25,1.5s-2.32-1-4.91-1.89c-2-.72-5.46-.75-8.06-.57-.29,0-.54,0-.81.06C385.33,104.21,384.85,104.88,384.89,105.63Zm17.95,2.06a2.3,2.3,0,0,1,.79-.61,1.09,1.09,0,0,1,.15-.08l.07,0a4.21,4.21,0,0,0,.39-.17c.11,0,.24-.08.36-.13a9.61,9.61,0,0,1,1.18-.35l.47-.1c.39-.07.8-.13,1.2-.17h.29c2.63-.16,4.26.49,4.84,1s.28,3,0,4.22c0,0,0,.07,0,.09a.19.19,0,0,1,0,.1,3.48,3.48,0,0,1-.12.49,1.81,1.81,0,0,1-.09.31h0c-.06.17-.12.34-.19.52a.53.53,0,0,1-.08.17.27.27,0,0,1-.05.11s0,.07,0,.11l-.08.15c0,.06-.06.11-.1.16a.62.62,0,0,1-.11.17,1,1,0,0,1-.11.17,4.12,4.12,0,0,1-3.71,1.67A5.06,5.06,0,0,1,404,114a5.42,5.42,0,0,1-1.23-2.52C402.47,110.05,402.31,108.43,402.84,107.69Zm-15.45-1.58a1.77,1.77,0,0,1,.65-.4.06.06,0,0,1,0,0l.28-.11.17,0,.15,0,.1,0,0,0,.15,0a5.58,5.58,0,0,1,.61-.09l.33,0h.19a.44.44,0,0,0,.16,0,3,3,0,0,1,.42,0h.3a11.12,11.12,0,0,1,1.21.13c1.87.31,3.82,1.22,4.31,2s.35,2.37.08,3.75a7.06,7.06,0,0,1-.25.91.11.11,0,0,0,0,.07.42.42,0,0,1,0,.1s0,0,0,.06a1.17,1.17,0,0,1-.05.11c0,.08-.07.15-.11.22a1.86,1.86,0,0,1-.1.2l0,.06-.08.14-.08.11h0a4.12,4.12,0,0,1-3.94,1.71,4.53,4.53,0,0,1-2-.52c-1.84-1-2.27-3.08-2.48-4C387.13,109.08,386.82,106.62,387.39,106.11Z" style="fill: rgb(38, 50, 56); transform-origin: 400.081px 110.502px;" id="elbynwal0m4t8" class="animable"></path><path d="M414.1,105.3l12,2.69a5.2,5.2,0,0,0-2.75,1.77L414.09,108Z" style="fill: rgb(38, 50, 56); transform-origin: 420.095px 107.53px;" id="el6bcgqvc0hfi" class="animable"></path><path d="M387.39,110.34c.21,1,.64,3.07,2.48,4a4.53,4.53,0,0,0,2,.52,4.12,4.12,0,0,0,3.94-1.71h0l.08-.11.08-.14,0-.06a1.86,1.86,0,0,0,.1-.2c0-.07.07-.14.11-.22a1.17,1.17,0,0,0,.05-.11s0,0,0-.06a.42.42,0,0,0,0-.1.11.11,0,0,1,0-.07,7.06,7.06,0,0,0,.25-.91c.27-1.38.42-3-.08-3.75s-2.44-1.7-4.31-2a11.12,11.12,0,0,0-1.21-.13h-.3a3,3,0,0,0-.42,0,.44.44,0,0,1-.16,0h-.19l-.33,0a5.58,5.58,0,0,0-.61.09l-.15,0,0,0-.1,0-.15,0-.17,0-.28.11a.06.06,0,0,0,0,0,1.77,1.77,0,0,0-.65.4C386.82,106.62,387.13,109.08,387.39,110.34Z" style="fill: rgb(55, 71, 79); transform-origin: 391.897px 110.091px;" id="elncnzsu7h6ji" class="animable"></path><path d="M402.77,111.44A5.42,5.42,0,0,0,404,114a5.06,5.06,0,0,0,3.86,1.56,4.12,4.12,0,0,0,3.71-1.67,1,1,0,0,0,.11-.17.62.62,0,0,0,.11-.17c0-.05.06-.1.1-.16l.08-.15s0-.07,0-.11a.27.27,0,0,0,.05-.11.53.53,0,0,0,.08-.17c.07-.18.13-.35.19-.52h0a1.81,1.81,0,0,0,.09-.31,3.48,3.48,0,0,0,.12-.49.19.19,0,0,0,0-.1s0-.06,0-.09c.27-1.22.6-3.66,0-4.22s-2.21-1.21-4.84-1h-.29c-.4,0-.81.1-1.2.17l-.47.1a9.61,9.61,0,0,0-1.18.35c-.12,0-.25.08-.36.13a4.21,4.21,0,0,1-.39.17l-.07,0a1.09,1.09,0,0,0-.15.08,2.3,2.3,0,0,0-.79.61C402.31,108.43,402.47,110.05,402.77,111.44Z" style="fill: rgb(55, 71, 79); transform-origin: 407.659px 110.829px;" id="el3oaypfj5cha" class="animable"></path><path d="M387.71,85.51c0-.13,0-.27.05-.41a1.29,1.29,0,0,1,.27-.71c.55-.57,1.65.87,2,1.2a14.78,14.78,0,0,0,1.17.92,8.89,8.89,0,0,1,1.1.65,11.58,11.58,0,0,1,0-4.11c.17-.9.42-3,1.54-3.21.66-.14,1.24.42,1.73.88,4.47,4.18,10.31,2.25,15.69,2.42,4.51.14,9.94,2,12,6.36.93,2,1.09,4.11-.75,5.49-1.18.9-2.34.86-3,2.29-.16.35-1.19,4.61-.58,4.57a4.69,4.69,0,0,1-5-3.43c-.11-.47-.36-1.32-.46-1.8a1,1,0,0,0-1.29-.78c-1.37.3-2.26.86-3.55,1.21a25.91,25.91,0,0,1-11.34.67,13.46,13.46,0,0,1-7.12-3.82A10.7,10.7,0,0,1,387.71,85.51Z" style="fill: rgb(38, 50, 56); transform-origin: 405.774px 90.8461px;" id="eld8xjpz35xtd" class="animable"></path><path d="M405.28,103.09l4,.61a2.09,2.09,0,0,0-1.72-2.33A2,2,0,0,0,405.28,103.09Z" style="fill: rgb(38, 50, 56); transform-origin: 407.289px 102.524px;" id="elgm24n0gno3b" class="animable"></path><path d="M404.36,121.47l-3.33.87a1.69,1.69,0,0,0,2.06,1.29A1.81,1.81,0,0,0,404.36,121.47Z" style="fill: rgb(242, 143, 143); transform-origin: 402.719px 122.575px;" id="elctphkxu4aua" class="animable"></path><path d="M390.3,103.32l4-.44a1.94,1.94,0,0,0-2.15-1.81A2.12,2.12,0,0,0,390.3,103.32Z" style="fill: rgb(38, 50, 56); transform-origin: 392.297px 102.189px;" id="elwik777nqv3l" class="animable"></path><path d="M400,108.82l-.54,9.33-5.2-1.36,5.19-8.08A1.23,1.23,0,0,1,400,108.82Z" style="fill: rgb(242, 143, 143); transform-origin: 397.13px 113.43px;" id="elnav17iapeah" class="animable"></path><path d="M422.34,115.3a2.44,2.44,0,1,0,2.44-2.43A2.43,2.43,0,0,0,422.34,115.3Z" style="fill: rgb(38, 50, 56); transform-origin: 424.78px 115.31px;" id="elt8jm8tw7g3" class="animable"></path><path d="M422.08,110.85a5.24,5.24,0,0,1,1.08-2,2.43,2.43,0,0,1,1.93-.66s.07.08,0,.1c-.27.16-.46.25-.73.44a4.41,4.41,0,0,0-.74.63,2.84,2.84,0,0,0-.47.76,3.43,3.43,0,0,0-.28,1,3.11,3.11,0,0,0,.23,1.6,2.86,2.86,0,0,0,.46.77,2.75,2.75,0,0,1,.54.59c.15.31-.28.84-.61.66a3.2,3.2,0,0,1-1.33-1.69A3.12,3.12,0,0,1,422.08,110.85Z" style="fill: rgb(38, 50, 56); transform-origin: 423.519px 111.477px;" id="el0oys6hn3cky" class="animable"></path><path d="M387.42,144.07c-3.38,2.22-8.05,5.1-9.19,8.23s-4.43,21.28-4.79,27.13a30,30,0,0,0,9.5,2.68Z" style="fill: rgb(69, 90, 100); transform-origin: 380.43px 163.09px;" id="el0r9dt4cuo50n" class="animable"></path><path d="M427.35,135.42c8.56,4.7,17,11.72,18.82,14.42,0,0-5,16.67-9.41,24.58s-6.77,31.3-6.77,31.3-30.16,10-39.61,10.79-10.65-3.23-10.65-3.23-.2-26.15,2-43.6,1.72-22.64,5.72-25.61c2.59-1.91,13.75-6.75,13.75-6.75v5C407.3,142.44,427.35,135.42,427.35,135.42Z" style="fill: rgb(55, 71, 79); transform-origin: 412.948px 176.016px;" id="elp3a73fivokh" class="animable"></path><path d="M398.85,145a6.64,6.64,0,0,1-.64-3.64l2.52-1.83,0,3.17Z" style="fill: rgb(85, 104, 254); transform-origin: 399.451px 142.265px;" id="elpzc8tpyvgj" class="animable"></path><g id="elvkrif8stq5m"><path d="M398.85,145a6.64,6.64,0,0,1-.64-3.64l2.52-1.83,0,3.17Z" style="opacity: 0.25; transform-origin: 399.451px 142.265px;" class="animable"></path></g><polygon points="403.75 143.07 410.27 139.35 415.17 143.23 405.27 147.34 403.75 143.07" style="fill: rgb(85, 104, 254); transform-origin: 409.46px 143.345px;" id="eldi5q9yhb3eq" class="animable"></polygon><g id="el4qepf08to87"><polygon points="403.75 143.07 410.27 139.35 415.17 143.23 405.27 147.34 403.75 143.07" style="opacity: 0.25; transform-origin: 409.46px 143.345px;" class="animable"></polygon></g><path d="M420.11,128.34v1.32c-.25,1.25-2.71,4.15-8.92,6.93s-8.79,5.75-8.79,5.75a16.09,16.09,0,0,1,4.92.91c2.83,1,7.53,4.6,8.87,4.56s3.19-3.74,6.7-7.43c3-3.1,4.46-5,4.46-5S422.53,128.37,420.11,128.34Z" style="fill: rgb(69, 90, 100); transform-origin: 414.875px 138.075px;" id="elahik8fbef7" class="animable"></path><path d="M402.4,142.34c-2.25.25-4.36,1.81-4.91,1s1.36-8.34,4.89-10.63Z" style="fill: rgb(69, 90, 100); transform-origin: 399.898px 138.141px;" id="el0ugxmhpyvrr" class="animable"></path><path d="M380.6,181.8s-.27,4.67-.34,6.27,2.6,29,2.6,29l-9.42,4s-1.14-10.56-1.51-16.44a95.68,95.68,0,0,1,.81-18.13c.74-5,1-6.92,1-6.92A35.1,35.1,0,0,0,380.6,181.8Z" style="fill: rgb(242, 143, 143); transform-origin: 377.334px 200.325px;" id="el0bghlypt4pb" class="animable"></path><path d="M374.2,234.46s0,.42,0,2a35.7,35.7,0,0,0,1.58,7.78c.59,1.48,2,4.73,2.74,5.11a3.58,3.58,0,0,0,2.3.41c1.49-.14,3.05.63,4.46-.05A8.66,8.66,0,0,1,387,249c.87-.21,1.87.05,2.65-.41.5-.29.81-.83,1.3-1.13.72-.44,1.67-.28,2.44-.63a2.53,2.53,0,0,0,1.27-1.52c.44-1.32,0-2.81-.26-4.13a3.63,3.63,0,0,0,.67-2.23,19.24,19.24,0,0,0-.59-5.07c-.33-1-7.17-4.89-7.17-4.89l-1.35-.89a11.51,11.51,0,0,0-8.4,1.35C373.55,232,374.2,234.46,374.2,234.46Z" style="fill: rgb(255, 168, 167); transform-origin: 384.617px 238.91px;" id="el4r5t0qqhfo8" class="animable"></path><path d="M376.05,234.27c-1.81,3-.75,8.41-.74,8.47a33.65,33.65,0,0,1-1.11-6.26c0-1.6,0-2,0-2s-.65-2.5,3.31-5a11.51,11.51,0,0,1,8.4-1.35S377.86,231.24,376.05,234.27Z" style="fill: rgb(242, 143, 143); transform-origin: 380.035px 235.297px;" id="elx5l9gmhjs4" class="animable"></path><path d="M394.35,241.15a17,17,0,0,0-2.91-5.37c-.76-.7-1.4-1.59-.64-1.29s1.82.47,2.24-.06.51.39,0,1.11-.08,1.27.47,2.45A12.06,12.06,0,0,1,394.35,241.15Z" style="fill: rgb(242, 143, 143); transform-origin: 392.404px 237.711px;" id="ellull9bdjg8s" class="animable"></path><path d="M443.56,150.17c2.85,1,3.23,8.8,2.61,15.8s-6.08,23.55-8.57,29.31c-2.79,6.47-4.48,10.2-6.34,12.23s-5.75,3.7-10.73,6.28c-4.5,2.33-7.58,3.51-15.26,5.89-8.66,2.69-12,2.85-13.84,4.14s-2.36,4.09-4.17,5.14l-1.35-.89a29.23,29.23,0,0,0-8.61,3.6,11.79,11.79,0,0,0-3.1,2.79v2s-2.19.92-4.05-3-2.71-9.8-.57-12.37S378.5,215,384,213.28s8.23-3.52,14.65-7.4c6.84-4.13,11.59-6.88,15-8.74,1.29-.75,2.16-1.66,2.74-4,.46-1.88,1.83-7.44,2.67-11.62C420.4,174.53,423.41,153.39,443.56,150.17Z" style="fill: rgb(255, 168, 167); transform-origin: 407.372px 193.362px;" id="elbb1behnt9x9" class="animable"></path><path d="M446.17,149.84s1.33.23,1.51,5.77a84.67,84.67,0,0,1-.75,15.69c-.73,4.25-5,16.8-5,16.8s-12.27,4-24.83-.77c0,0,2.95-18.1,4.06-22.9S437.82,144.82,446.17,149.84Z" style="fill: rgb(69, 90, 100); transform-origin: 432.433px 169.243px;" id="elmad23pprki" class="animable"></path><path d="M402.75,150.2c-.7,4.5-1.66,15.19-1.66,30.28,0,3.7-5.4,11.21-6.67,11.05s-3.6-7.22-3.93-11.32c.51-9.92,6.51-25.31,9.13-30.57Z" style="fill: rgb(85, 104, 254); transform-origin: 396.62px 170.586px;" id="elmiiwuqlso3" class="animable"></path><g id="elb1ssypbs9g"><path d="M399.42,150.07a4.28,4.28,0,0,1,.2-.43l3.13.56-.19,1.32A5.39,5.39,0,0,1,399.42,150.07Z" style="opacity: 0.15; transform-origin: 401.085px 150.58px;" class="animable"></path></g><path d="M403.75,143.07a13.57,13.57,0,0,0-3-.36,7.07,7.07,0,0,0-1.92,2.3,10.72,10.72,0,0,0,.77,4.63,3.77,3.77,0,0,0,3.13.56,6.62,6.62,0,0,0,2.52-2.86A6,6,0,0,0,403.75,143.07Z" style="fill: rgb(85, 104, 254); transform-origin: 402.035px 146.518px;" id="elw2vm4jybctp" class="animable"></path></g></g><defs>     <filter id="active" height="200%">         <feMorphology in="SourceAlpha" result="DILATED" operator="dilate" radius="2"></feMorphology>                <feFlood flood-color="#32DFEC" flood-opacity="1" result="PINK"></feFlood>        <feComposite in="PINK" in2="DILATED" operator="in" result="OUTLINE"></feComposite>        <feMerge>            <feMergeNode in="OUTLINE"></feMergeNode>            <feMergeNode in="SourceGraphic"></feMergeNode>        </feMerge>    </filter>    <filter id="hover" height="200%">        <feMorphology in="SourceAlpha" result="DILATED" operator="dilate" radius="2"></feMorphology>                <feFlood flood-color="#ff0000" flood-opacity="0.5" result="PINK"></feFlood>        <feComposite in="PINK" in2="DILATED" operator="in" result="OUTLINE"></feComposite>        <feMerge>            <feMergeNode in="OUTLINE"></feMergeNode>            <feMergeNode in="SourceGraphic"></feMergeNode>        </feMerge>            <feColorMatrix type="matrix" values="0   0   0   0   0                0   1   0   0   0                0   0   0   0   0                0   0   0   1   0 "></feColorMatrix>    </filter></defs></svg>